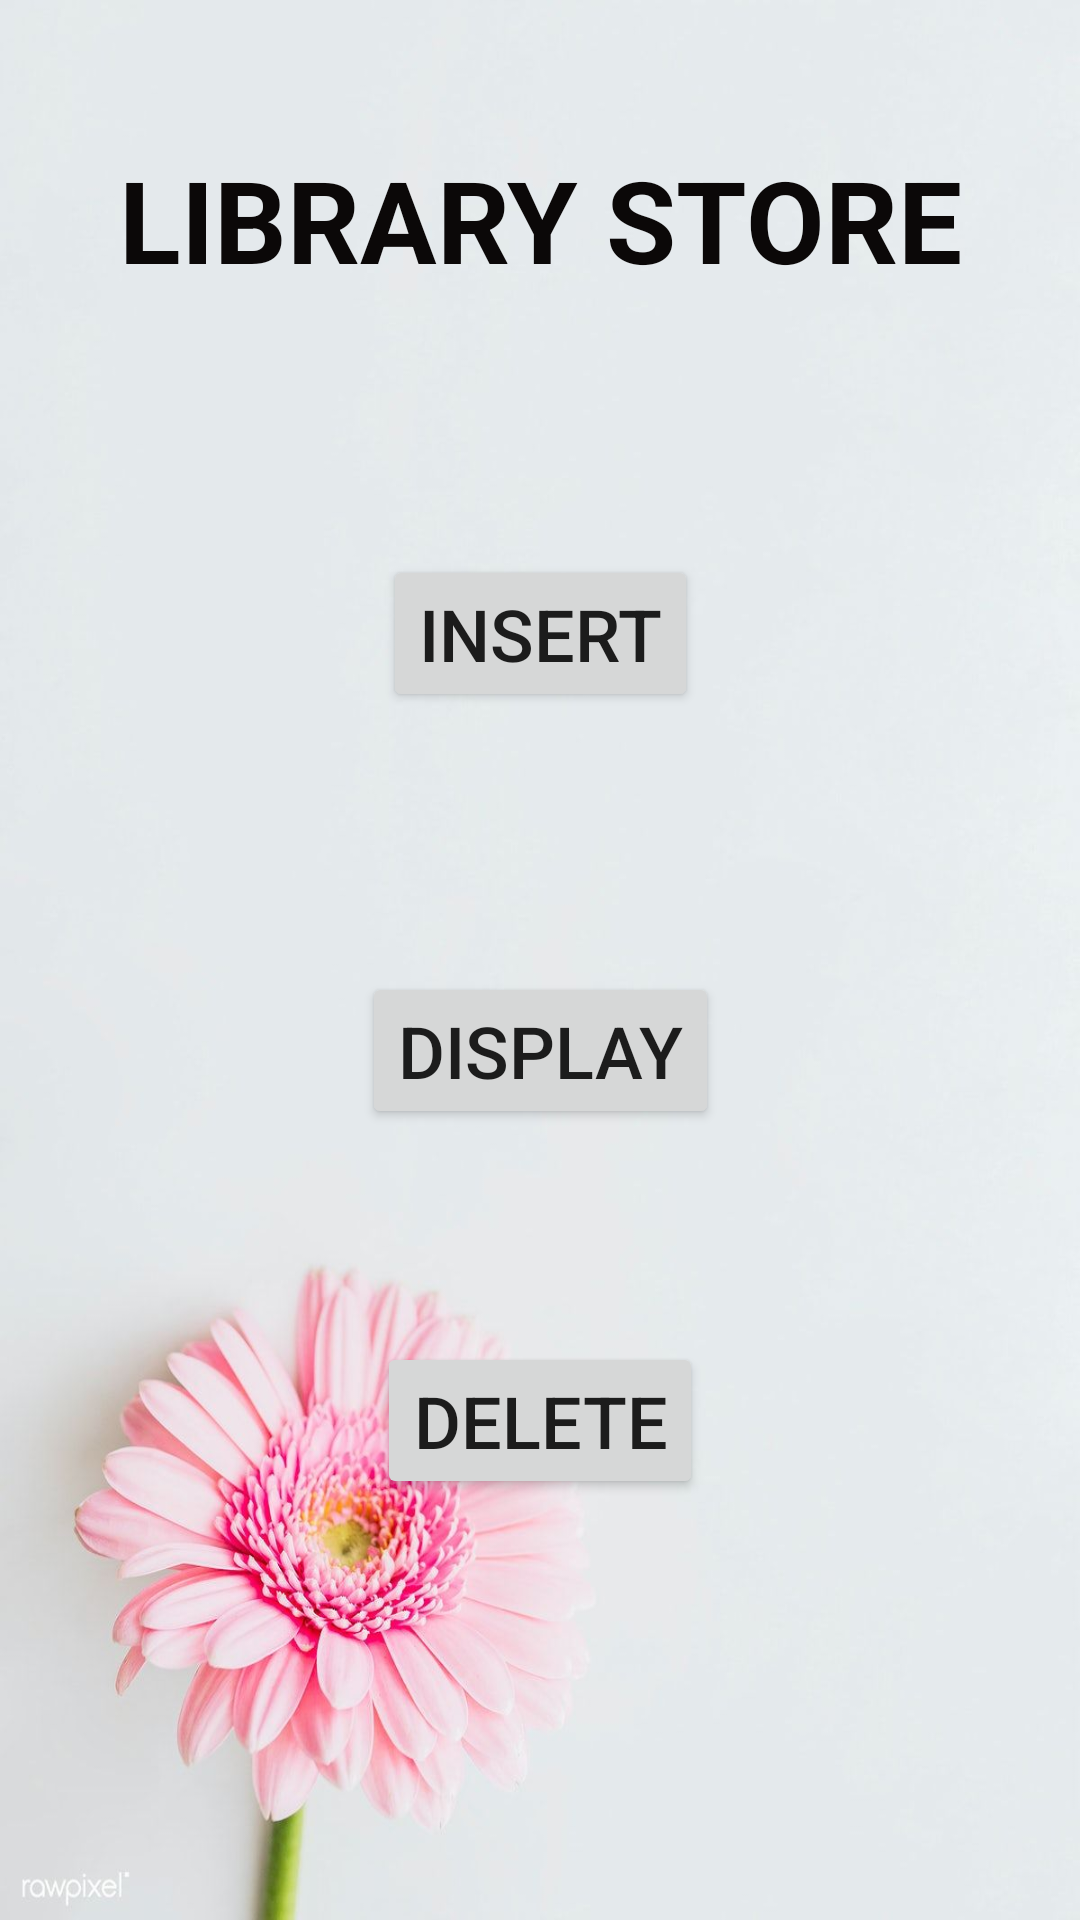

This screen was rendered from an Android layout file. Write that file and the resources it references.
<!-- AndroidManifest.xml: application theme Theme.LibraryApp_590 -->
<!-- res/layout/activity_main.xml -->
<?xml version="1.0" encoding="utf-8"?>
<androidx.constraintlayout.widget.ConstraintLayout xmlns:android="http://schemas.android.com/apk/res/android"
    xmlns:app="http://schemas.android.com/apk/res-auto"
    xmlns:tools="http://schemas.android.com/tools"
    android:layout_width="match_parent"
    android:layout_height="match_parent"
    android:background="@drawable/bg"
    tools:context=".MainActivity">

    <TextView
        android:id="@+id/textView"
        android:layout_width="wrap_content"
        android:layout_height="wrap_content"
        android:text="LIBRARY STORE"
        android:textColor="#0B0808"
        android:textSize="38sp"
        android:textStyle="bold"
        app:layout_constraintBottom_toBottomOf="parent"
        app:layout_constraintLeft_toLeftOf="parent"
        app:layout_constraintRight_toRightOf="parent"
        app:layout_constraintTop_toTopOf="parent"
        app:layout_constraintVertical_bias="0.081" />

    <Button
        android:id="@+id/button"
        android:layout_width="wrap_content"
        android:layout_height="wrap_content"
        android:layout_marginStart="7dp"
        android:layout_marginTop="83dp"
        android:layout_marginBottom="83dp"
        android:text="INSERT"
        android:textSize="24sp"
        app:layout_constraintBottom_toTopOf="@+id/button2"
        app:layout_constraintStart_toStartOf="@+id/button2"
        app:layout_constraintTop_toBottomOf="@+id/textView" />

    <Button
        android:id="@+id/button2"
        android:layout_width="wrap_content"
        android:layout_height="wrap_content"
        android:layout_marginTop="324dp"
        android:text="DISPLAY"
        android:textSize="24sp"
        app:layout_constraintEnd_toEndOf="parent"
        app:layout_constraintStart_toStartOf="parent"
        app:layout_constraintTop_toTopOf="parent" />

    <Button
        android:id="@+id/button3"
        android:layout_width="wrap_content"
        android:layout_height="wrap_content"
        android:layout_marginStart="5dp"
        android:layout_marginTop="71dp"
        android:text="DELETE"
        android:textSize="24sp"
        app:layout_constraintStart_toStartOf="@+id/button2"
        app:layout_constraintTop_toBottomOf="@+id/button2" />

</androidx.constraintlayout.widget.ConstraintLayout>
<!-- resources referenced by this layout -->
<resources>
  <!-- drawable bg: jpg bitmap (drawable, 59823 bytes) -->
  <style name="Theme.LibraryApp_590" parent="Theme.MaterialComponents.DayNight.DarkActionBar">
          
          <item name="colorPrimary">@color/purple_500</item>
          <item name="colorPrimaryVariant">@color/purple_700</item>
          <item name="colorOnPrimary">@color/white</item>
          
          <item name="colorSecondary">@color/teal_200</item>
          <item name="colorSecondaryVariant">@color/teal_700</item>
          <item name="colorOnSecondary">@color/black</item>
          
          <item name="android:statusBarColor" tools:targetApi="l">?attr/colorPrimaryVariant</item>
          
      </style>
  <!-- not gathered from this repository: default colours our renderer supplied (Android Studio template values) -->
  <color name="purple_500">#FF6200EE</color>
  <color name="purple_700">#FF3700B3</color>
  <color name="teal_200">#FF03DAC5</color>
  <color name="teal_700">#FF018786</color>
  <color name="black">#FF000000</color>
  <color name="white">#FFFFFFFF</color>
</resources>
